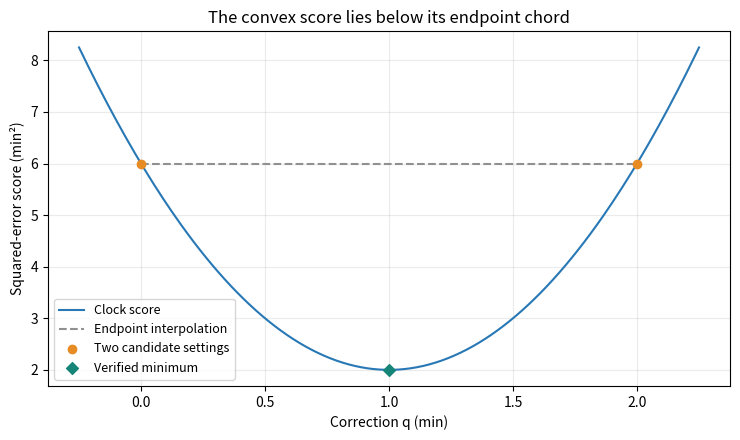

This figure's Python source:
import numpy as np
import matplotlib.pyplot as plt

OBSERVED_ERRORS = np.array([-2.0, -1.0, -1.0, 0.0])  # min


def evaluate_clock(correction):
    errors = OBSERVED_ERRORS + correction
    return {"decision": correction, "response": errors,
            "objective": float(errors @ errors)}


def show_convex_score():
    corrections = np.linspace(-0.25, 2.25, 201)
    scores = [evaluate_clock(q)["objective"] for q in corrections]
    figure, axis = plt.subplots(figsize=(7.5, 4.5))
    axis.plot(corrections, scores, color="#2878b5", label="Clock score")
    axis.plot([0, 2], [6, 6], "--", color="#909090", label="Endpoint interpolation")
    axis.scatter([0, 2], [6, 6], color="#e78b24", label="Two candidate settings", zorder=3)
    axis.scatter([1], [2], color="#168578", marker="D", label="Verified minimum", zorder=4)
    axis.set(title="The convex score lies below its endpoint chord",
             xlabel="Correction q (min)", ylabel="Squared-error score (min²)")
    axis.grid(alpha=0.25)
    axis.legend(fontsize=9)
    figure.tight_layout()
    return figure


convexity_figure = show_convex_score()
plt.show()
